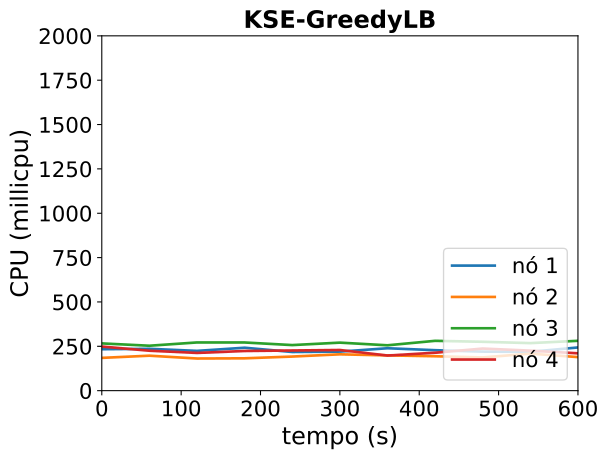

Values plotted in this chart, from the file beside it:
timestamp, ppgcc-m02_pod_amount, ppgcc-m02_memory, ppgcc-m02_cpu, ppgcc-m03_pod_amount, ppgcc-m03_memory, ppgcc-m03_cpu, ppgcc-m04_pod_amount, ppgcc-m04_memory, ppgcc-m04_cpu, ppgcc-m05_pod_amount, ppgcc-m05_memory, ppgcc-m05_cpu
0, 4, 1423948, 233612883, 4, 1382128, 184719082, 4, 1472340, 266334989, 4, 1413484, 248623625
60, 4, 1470676, 235838324, 4, 1379620, 197082766, 4, 1486464, 253217326, 4, 1373812, 225041205
120, 4, 1414180, 224209637, 4, 1365496, 181178143, 4, 1474580, 271725346, 4, 1423840, 212638793
180, 4, 1451404, 241967694, 4, 1378696, 182321246, 4, 1475900, 271499085, 4, 1382956, 223605209
240, 4, 1461964, 217947977, 4, 1396832, 192175094, 4, 1467848, 256878664, 4, 1395100, 226363531
300, 4, 1450744, 219979776, 4, 1430096, 204785570, 4, 1479464, 270669694, 4, 1383616, 229116532
360, 4, 1525080, 239026837, 4, 1391024, 198735194, 4, 1465076, 255663569, 4, 1357612, 197957213
420, 4, 1427136, 228074796, 4, 1424684, 193934616, 4, 1479920, 280842536, 4, 1379260, 213751506
480, 4, 1481256, 219968776, 4, 1381520, 187209807, 4, 1498268, 275457943, 4, 1443544, 237266874
540, 4, 1454328, 218801117, 4, 1426136, 208605646, 4, 1494044, 267938534, 4, 1393912, 225563934
600, 4, 1478088, 243474363, 4, 1381784, 189078188, 4, 1490480, 280923214, 4, 1388368, 210474547
